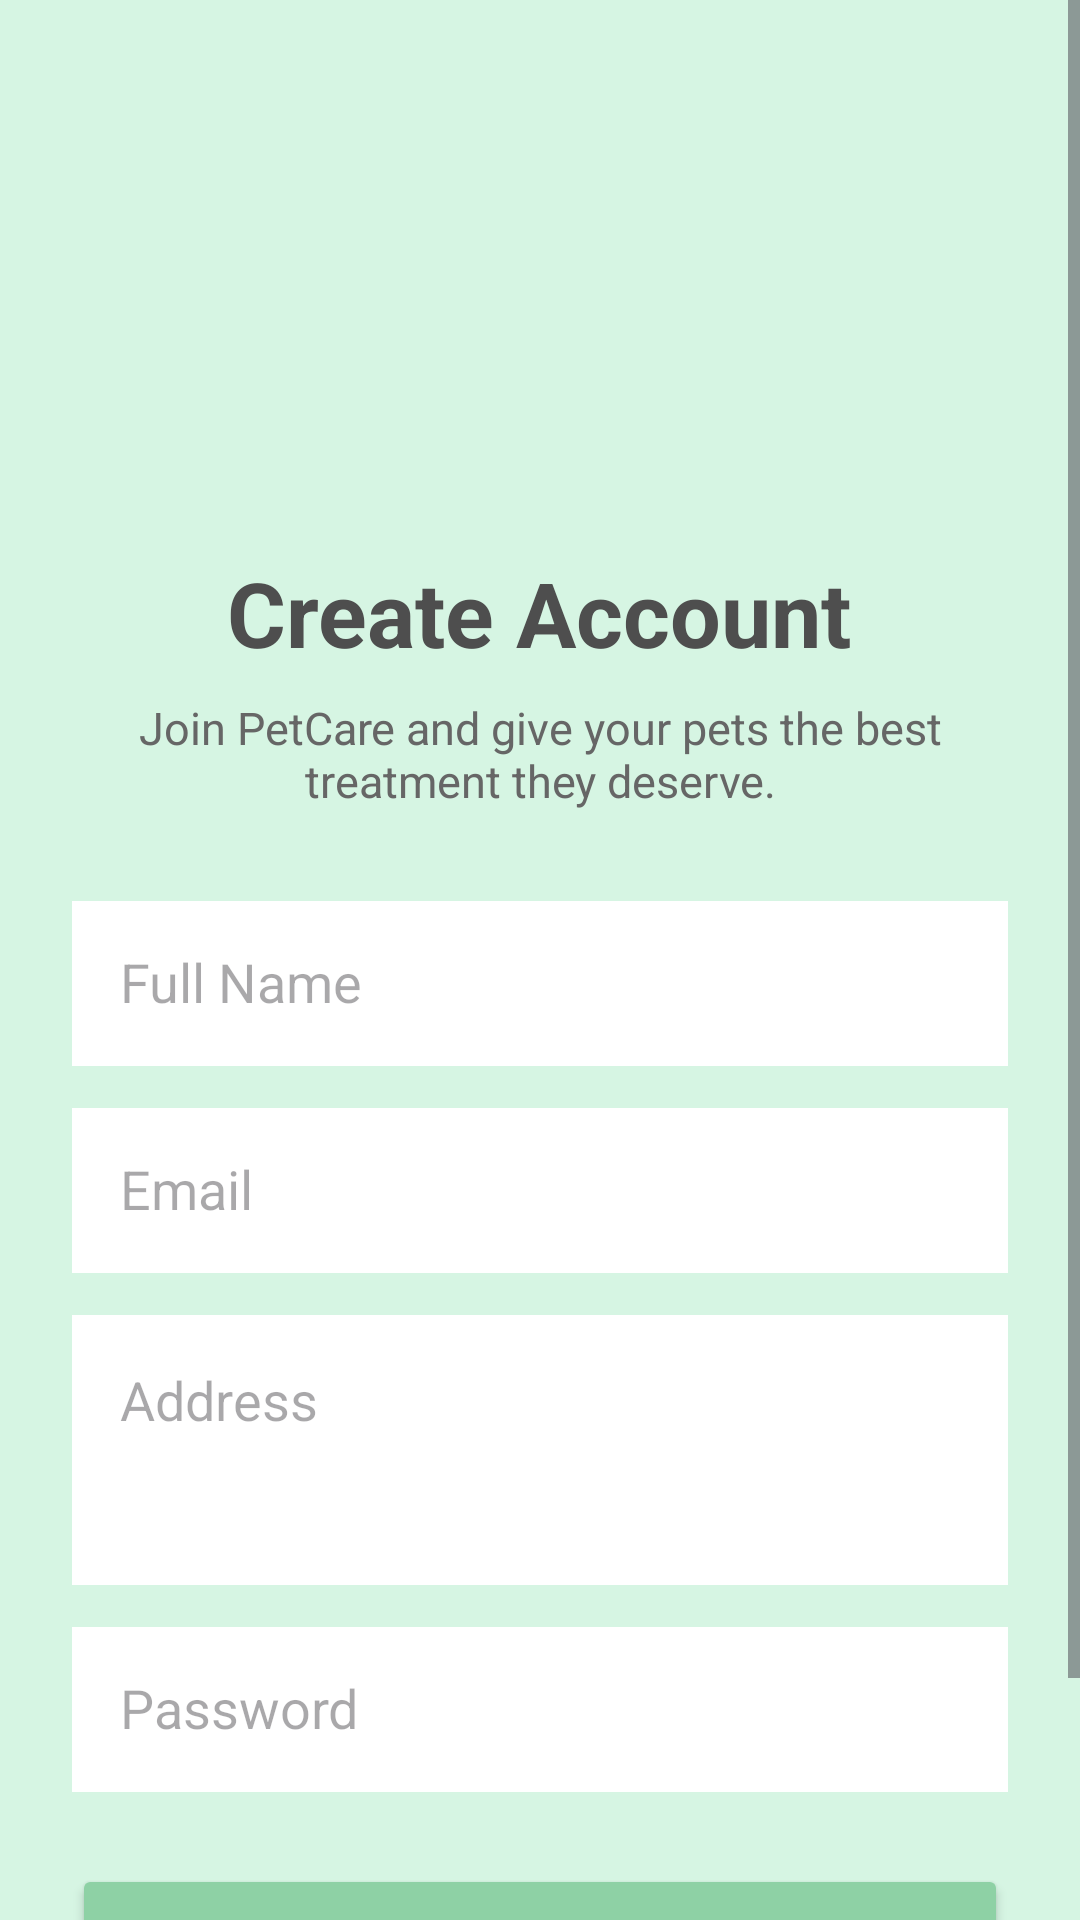

Here is an Android app screen rendered from its layout file. Give the layout XML and the strings, colors and styles it references.
<!-- AndroidManifest.xml: application theme Theme.Pawpatrol -->
<!-- res/layout/registration.xml -->
<?xml version="1.0" encoding="utf-8"?>
<ScrollView xmlns:android="http://schemas.android.com/apk/res/android"
    android:layout_width="match_parent"
    android:layout_height="match_parent"
    android:background="#D6F5E3">

    <LinearLayout
        android:layout_width="match_parent"
        android:layout_height="wrap_content"
        android:orientation="vertical"
        android:gravity="center_horizontal"
        android:padding="24dp">

        
        <ImageView
            android:layout_width="130dp"
            android:layout_height="130dp"
            android:layout_marginTop="20dp"
            android:src="@drawable/desain_tanpa_judul__1_" />

        
        <TextView
            android:layout_width="wrap_content"
            android:layout_height="wrap_content"
            android:text="Create Account"
            android:textSize="30sp"
            android:textStyle="bold"
            android:textColor="#4E4E4E"
            android:layout_marginTop="10dp"/>

        
        <TextView
            android:layout_width="match_parent"
            android:layout_height="wrap_content"
            android:text="Join PetCare and give your pets the best treatment they deserve."
            android:textAlignment="center"
            android:textColor="#666"
            android:textSize="15sp"
            android:layout_marginTop="8dp"/>

        
        <EditText
            android:id="@+id/etNama"
            android:layout_width="match_parent"
            android:layout_height="55dp"
            android:layout_marginTop="30dp"
            android:hint="Full Name"
            android:padding="16dp"
            android:background="#FFFFFF"/>

        
        <EditText
            android:id="@+id/etEmail"
            android:layout_width="match_parent"
            android:layout_height="55dp"
            android:layout_marginTop="14dp"
            android:hint="Email"
            android:inputType="textEmailAddress"
            android:padding="16dp"
            android:background="#FFFFFF"/>

        
        <EditText
            android:id="@+id/etAddress"
            android:layout_width="match_parent"
            android:layout_height="90dp"
            android:layout_marginTop="14dp"
            android:hint="Address"
            android:gravity="top"
            android:padding="16dp"
            android:background="#FFFFFF"/>

        
        <EditText
            android:id="@+id/etPassword"
            android:layout_width="match_parent"
            android:layout_height="55dp"
            android:layout_marginTop="14dp"
            android:hint="Password"
            android:inputType="textPassword"
            android:padding="16dp"
            android:background="#FFFFFF"/>

        
        <Button
            android:id="@+id/btnRegister"
            android:layout_width="match_parent"
            android:layout_height="wrap_content"
            android:text="Register"
            android:textAllCaps="false"
            android:textColor="@android:color/white"
            android:backgroundTint="#8ED1A5"
            android:layout_marginTop="24dp"/>

        
        <TextView
            android:id="@+id/tvLogin"
            android:layout_width="wrap_content"
            android:layout_height="wrap_content"
            android:text="Already have an account? Login"
            android:textColor="#4CAF50"
            android:textStyle="bold"
            android:layout_marginTop="20dp"/>

    </LinearLayout>

</ScrollView>
<!-- resources referenced by this layout -->
<resources>
  <style name="Theme.Pawpatrol" parent="Theme.Material3.DayNight.NoActionBar">
      </style>
</resources>
